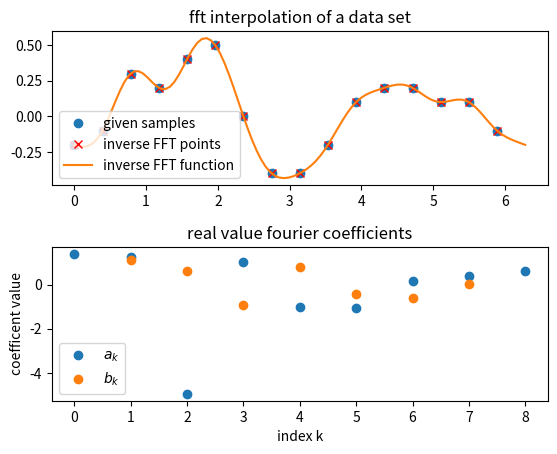

Write Python code to recreate this figure.
import numpy as np
import matplotlib.pyplot as plt

def backtrafo(x, a0, am, ak, bk):
    k = np.arange(1, 8)[:, None]
    return (a0/2 + am/2 * np.cos(8*x) 
                    + np.sum(ak[:,None]*np.cos(k*x) 
                    + bk[:,None]*np.sin(k*x), axis=0)) / 16

xvals = np.arange(0, 2*np.pi, np.pi/8)
kindex = np.arange(9)
data = np.array([-0.2, -0.1, 0.3, 0.2, 
                0.4 , 0.5, 0, -0.4, 
                -0.4, -0.2, 0.1, 0.2, 
                0.2, 0.1, 0.1, -0.1])
# data = np.cos(3*xvals)+ np.sin(4*xvals)

fftcoeffs = np.fft.fft(data, norm='backward')

# calculate the coefficients of the real valued FT
# am and a0 are already real but throw a warning if not made real
am = 2*np.real(fftcoeffs[8]) 
a0 = 2*np.real(fftcoeffs[0])
ak = 2*fftcoeffs[1:8].real
bk = 2*-fftcoeffs[1:8].imag 

trigparams = [a0, am, ak, bk]

print('The fourier coefficients are')
print('a0={:.3f}, a1={:.3f}, a3={:.3f}, a4={:.3f}, a5={:.3f}, a6={:.3f}, a7={:.3f}, a8={:.3f}'.format(a0, *ak, am))
print('b1={:.3f}, b3={:.3f}, b4={:.3f}, b5={:.3f}, b6={:.3f}, b7={:.3f}'.format(*bk))
                

fig, (ax1, ax2) = plt.subplots(2,1)
plt.subplots_adjust(hspace=0.4)
ax1.set(title='fft interpolation of a data set')
ax1.plot(xvals, data, 'o', label='given samples')

ax2.plot([0], [a0],'o', color='C0')
ax2.plot(kindex[1:8], ak, 'o', label=r'$a_k$')
ax2.plot(kindex[1:8], bk, 'o', label=r'$b_k$')
ax2.plot([8], [am],'o', color='C0')

ax2.set(title='real value fourier coefficients', ylabel='coefficent value',
        xlabel='index k')
ax2.legend()

# fftback = np.fft.ifft(fftcoeffs, norm='backward')
xcont = np.linspace(0, 2*np.pi, 100)
ax1.plot(xvals, backtrafo(xvals, *trigparams), 'x', color='red', label='inverse FFT points')
ax1.plot(xcont, backtrafo(xcont, *trigparams), label='inverse FFT function')
ax1.legend()

plt.show()